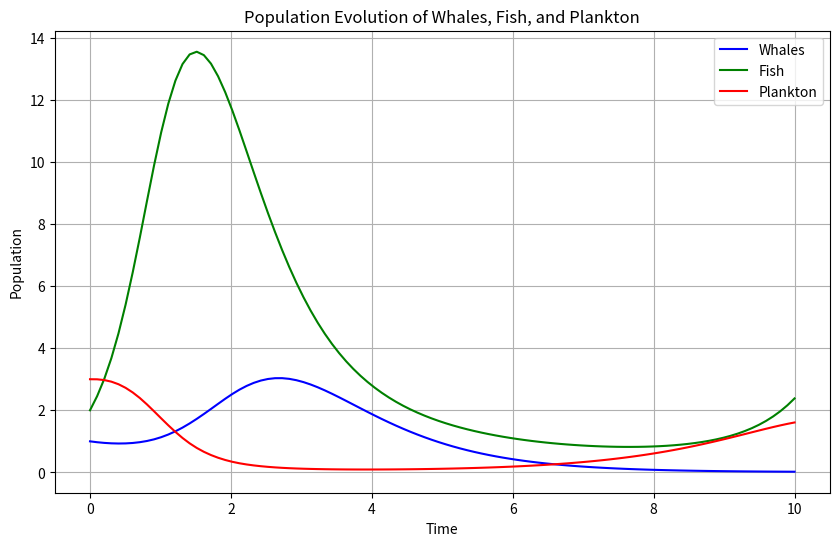

Here is the Python script that generated this plot:
# -*- coding: utf-8 -*-
"""
Spyder Editor

This is a temporary script file.
"""
import numpy as np
import matplotlib.pyplot as plt
from scipy.integrate import solve_ivp
#%%
#question 1 - part a
#generate random parameters between 0 and 1
def generate_parameters():
  """
  Generates a random set of parameters for the population model.
  """
  return (
      np.random.uniform(0, 1),
      np.random.uniform(0, 1),
      np.random.uniform(0, 1),
      np.random.uniform(0, 1),
      np.random.uniform(0, 1),
      np.random.uniform(0, 1),
      np.random.uniform(0, 1),
      np.random.uniform(0, 1),
      np.random.uniform(0, 1),
      np.random.uniform(0, 1)
  )
parameters = generate_parameters()
#%%
#question 1 - part b
#defining the system of differential equations
def pop_model(t, state, parameters):
    x, y, z = state
    
    a0, ay, az, b0, bx, bz, c0, cx, cy, cz = parameters
    
    eq1 = -x * (a0 - ay * y - az * z)
    eq2 = -y * (b0 + bx * x - bz * z)
    eq3 = z * (c0 - cx * x - cy * y - cz * z)
    
    return [eq1, eq2, eq3]

#set the initial numbers of whales, fish, and plankton
initial_state = [1, 2, 3]

#intervals of time to solve for
t_span = (0, 10) 

#solve the equation
solution = solve_ivp(pop_model, t_span, initial_state, args=(parameters,), dense_output=True)

#time intervals for evaulation
t_eval = np.linspace(0, 10, 100)

# evaluate at desired time intervals
solution_eval = solution.sol(t_eval)

#extracting the solution
whales = solution_eval[0]
fish = solution_eval[1]
plankton = solution_eval[2]

#plotting the results
plt.figure(figsize=(10, 6)) 

#plot whales
plt.plot(t_eval, whales, label='Whales', color='blue')

#plot fish
plt.plot(t_eval, fish, label='Fish', color='green')

#plot plankton
plt.plot(t_eval, plankton, label='Plankton', color='red')

#titles etc
plt.xlabel('Time')
plt.ylabel('Population')
plt.title('Population Evolution of Whales, Fish, and Plankton')
plt.legend()

plt.grid(True)
plt.show()

#%%
#question 1 - part c

#check if any population falls below 2% of its initial value
all_safe = min(whales) >= 0.02 and min(fish) >= 0.04 and min(plankton) >= 0.06

#print result of the previous check
if all_safe:
    print("This is a parameter set where no species are endangered")
    
else:
    print("This parameter set led to endangered species. Rerun for a new set.")
    
#%%